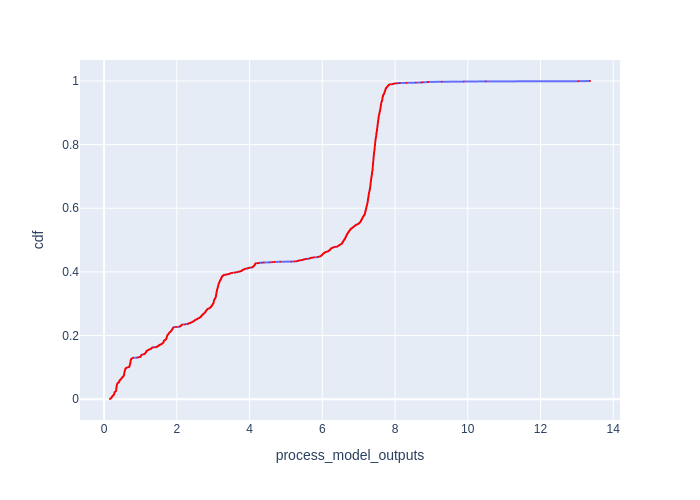

Source data for this figure (header and first rows):
Batch Id, process_model_outputs, cdf
2, 0.1628, 0.0005774
8, 0.1657, 0.001155
3, 0.1754, 0.001732
6, 0.1774, 0.002309
0, 0.1847, 0.002887
9, 0.1879, 0.003464
379, 0.2001, 0.004042
367, 0.2021, 0.004619
391, 0.2044, 0.005196
325, 0.2083, 0.005774
529, 0.2144, 0.006351
574, 0.2169, 0.006928
553, 0.2187, 0.007506
18, 0.2193, 0.008083
15, 0.222, 0.008661
14, 0.2308, 0.009238
185, 0.2312, 0.009815
469, 0.2338, 0.01039
5, 0.2426, 0.01097
17, 0.2435, 0.01155
331, 0.2447, 0.01212
274, 0.2523, 0.0127
1696, 0.2653, 0.01328
1726, 0.272, 0.01386
1687, 0.273, 0.01443
1672, 0.2741, 0.01501
1711, 0.2775, 0.01559
1675, 0.2779, 0.01617
1705, 0.2797, 0.01674
1720, 0.2812, 0.01732
1708, 0.2812, 0.0179
1681, 0.2834, 0.01848
1714, 0.2848, 0.01905
1690, 0.2857, 0.01963
1684, 0.2861, 0.02021
1702, 0.2862, 0.02079
1723, 0.2875, 0.02136
1699, 0.2901, 0.02194
1729, 0.2927, 0.02252
1717, 0.3009, 0.02309
1669, 0.3088, 0.02367
700, 0.3154, 0.02425
11, 0.3232, 0.02483
1640, 0.3265, 0.0254
1586, 0.3277, 0.02598
1603, 0.3303, 0.02656
1642, 0.3305, 0.02714
1597, 0.332, 0.02771
1613, 0.3323, 0.02829
1619, 0.3327, 0.02887
1654, 0.3331, 0.02945
1600, 0.3345, 0.03002
1621, 0.3345, 0.0306
1648, 0.3356, 0.03118
1634, 0.3357, 0.03176
1598, 0.3365, 0.03233
1639, 0.3371, 0.03291
1601, 0.3373, 0.03349
1607, 0.3377, 0.03406
1606, 0.3391, 0.03464
... 1,672 more rows
